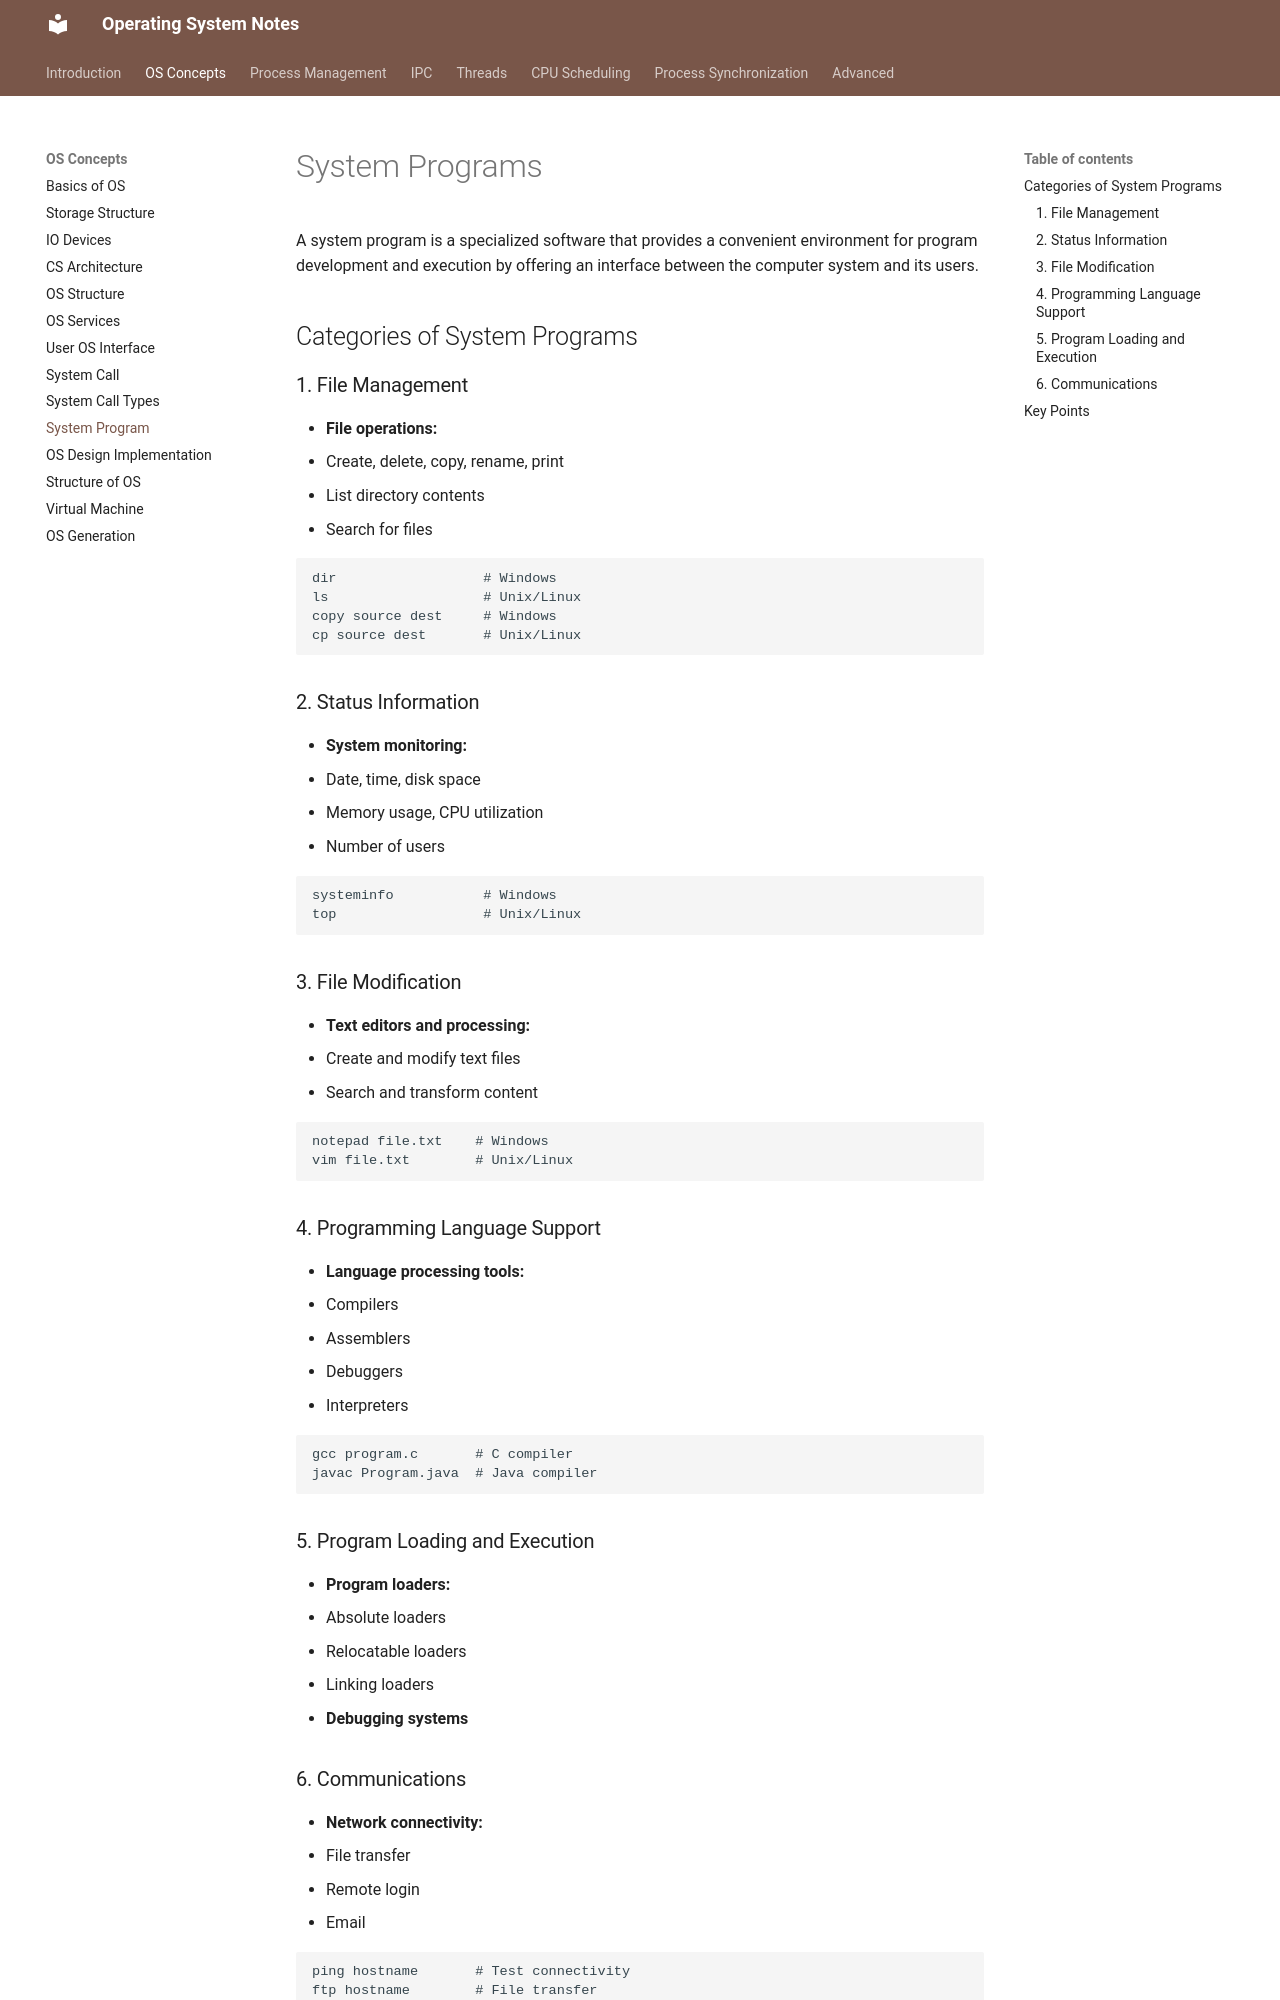

repository: VinayaSri22/Operating-System · page: v1.0.0/day11_system_program/index.html · generator: mkdocs

# System Programs 

A system program is a specialized software that provides a convenient environment for program development and execution by offering an interface between the computer system and its users.

## Categories of System Programs

### 1. File Management
- **File operations:**
  - Create, delete, copy, rename, print
  - List directory contents
  - Search for files
```bash
dir                  # Windows
ls                   # Unix/Linux
copy source dest     # Windows
cp source dest       # Unix/Linux
```

### 2. Status Information
- **System monitoring:**
  - Date, time, disk space
  - Memory usage, CPU utilization
  - Number of users
```powershell
systeminfo           # Windows
top                  # Unix/Linux
```

### 3. File Modification
- **Text editors and processing:**
  - Create and modify text files
  - Search and transform content
```bash
notepad file.txt    # Windows
vim file.txt        # Unix/Linux
```

### 4. Programming Language Support
- **Language processing tools:**
  - Compilers
  - Assemblers
  - Debuggers
  - Interpreters
```bash
gcc program.c       # C compiler
javac Program.java  # Java compiler
```

### 5. Program Loading and Execution
- **Program loaders:**
  - Absolute loaders
  - Relocatable loaders
  - Linking loaders
- **Debugging systems**
